pico-8 play session: mixed d-pad (fixed 12-tick cycle)

[t = 1 s] mixed d-pad (1.2s cycle ×~1): → ← ↑ ↓ + 🅾/❎ taps, ~1s
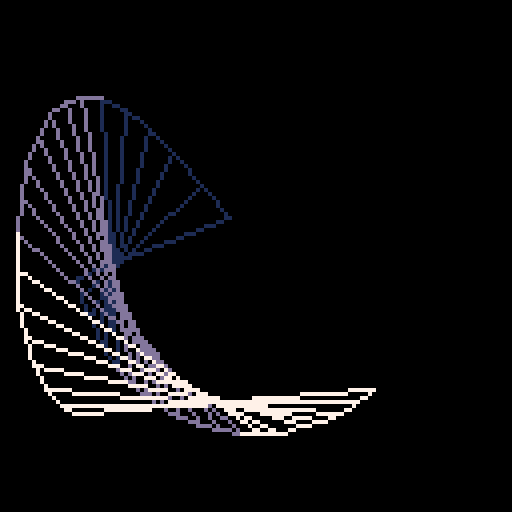
[t = 4 s] mixed d-pad (1.2s cycle ×~3): → ← ↑ ↓ + 🅾/❎ taps, ~4s
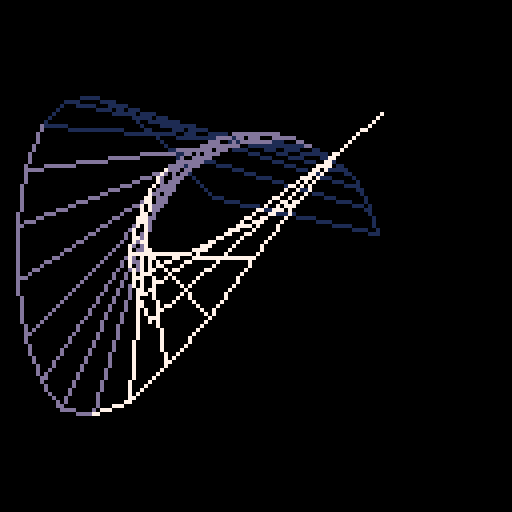
[t = 6 s] mixed d-pad (1.2s cycle ×~5): → ← ↑ ↓ + 🅾/❎ taps, ~6s
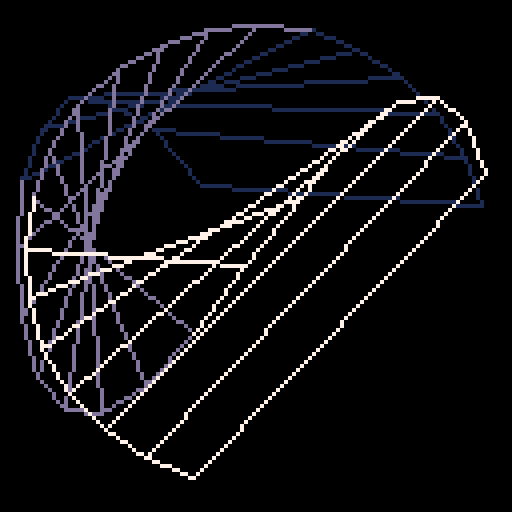
[t = 8 s] mixed d-pad (1.2s cycle ×~6): → ← ↑ ↓ + 🅾/❎ taps, ~8s
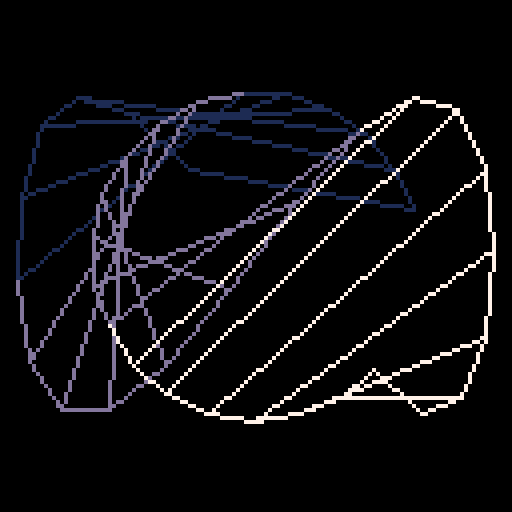

pico-8 cartridge
version 29
__lua__

-- [redacted]
--https://twitter.com/gateeightyeight/status/1225934081566879745

--[[
  put this check_time function at the start of the cart
  make sure to call check_time() somehwere in the cart.
  in most tweetcarts, the bast place to do this is direclty before "flip()"
--]]
function check_time() 
  --id is stored in the parameters field
  my_id = stat(6)

  --the breadcrumb field is the name of the start cart + "," + the number of seconds we should play
  my_info = stat(100)
  --if we don't have it, stop checking
  if my_info == nil then
    return
  end

  breadcumb_parts = split(my_info, ",", true)
  start_cart_name = breadcumb_parts[1]
  max_time = breadcumb_parts[2]

  --check if we hit the max time
  if time() > max_time or btnp(1) then
    load(start_cart_name,"",my_id)
  end
end
--end of check_time


pal(2,13,1)pal(3,7,1)
camera(-64,-64)::_::cls()
for i=.05,1,.05 do
j=t()*i/5%1
k=t()*(i-0.5)/5%1
x,y,z=sin(j),cos(j),sin(t()/5)
a,b,c,d=x*60,x*y*80,y*60*z,x*60*z
e=i*3+1
line(a,b,c,d,e)
if not(i==0.05) then
line(a,b,l,m,e)
line(c,d,n,o,e)
end
l,m,n,o=a,b,c,d
end
check_time()
flip()goto _
